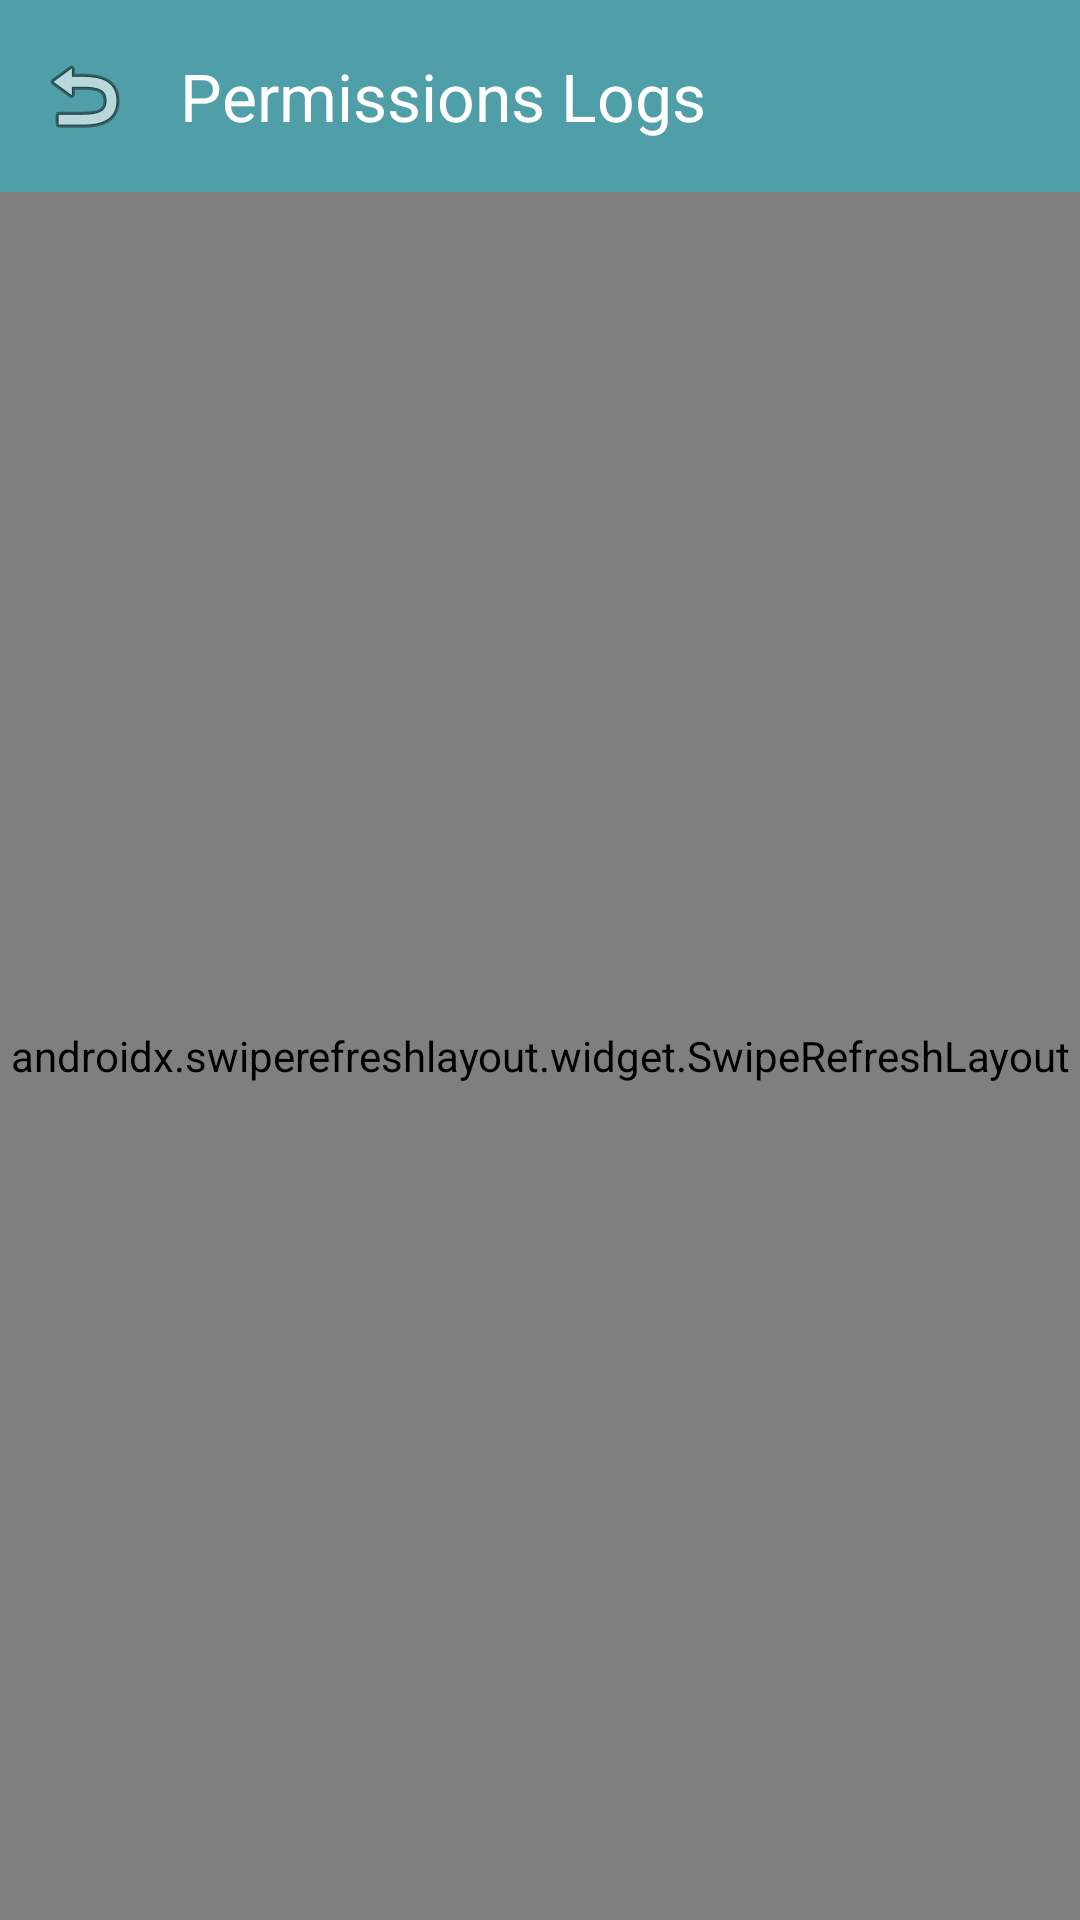

Android layout source for this screen:
<!-- AndroidManifest.xml: application theme Theme.MobileSecurityLibrary -->
<!-- res/layout/activity_permission_log.xml -->
<?xml version="1.0" encoding="utf-8"?>
<androidx.coordinatorlayout.widget.CoordinatorLayout xmlns:android="http://schemas.android.com/apk/res/android"
    xmlns:app="http://schemas.android.com/apk/res-auto"
    android:layout_width="match_parent"
    android:layout_height="match_parent"
    android:background="@color/background_color">

    <com.google.android.material.appbar.AppBarLayout
        android:layout_width="match_parent"
        android:layout_height="wrap_content">

        <com.google.android.material.appbar.MaterialToolbar
            android:id="@+id/topAppBar"
            android:layout_width="match_parent"
            android:layout_height="?attr/actionBarSize"
            android:background="?attr/colorPrimary"
            app:navigationIcon="@android:drawable/ic_menu_revert"
            app:title="Permissions Logs"
            app:titleTextColor="@color/white" />
    </com.google.android.material.appbar.AppBarLayout>

    <androidx.swiperefreshlayout.widget.SwipeRefreshLayout
        android:id="@+id/swipeRefresh"
        android:layout_width="match_parent"
        android:layout_height="match_parent"
        app:layout_behavior="@string/appbar_scrolling_view_behavior">

        <androidx.recyclerview.widget.RecyclerView
            android:id="@+id/logsRecyclerView"
            android:layout_width="match_parent"
            android:layout_height="match_parent"
            android:clipToPadding="false"
            android:padding="8dp" />

    </androidx.swiperefreshlayout.widget.SwipeRefreshLayout>

    <TextView
        android:id="@+id/emptyView"
        android:layout_width="match_parent"
        android:layout_height="wrap_content"
        android:layout_gravity="center"
        android:gravity="center"
        android:text="No logs available"
        android:textAppearance="?attr/textAppearanceBody1"
        android:visibility="gone" />

    <com.google.android.material.progressindicator.LinearProgressIndicator
        android:id="@+id/progressIndicator"
        android:layout_width="match_parent"
        android:layout_height="wrap_content"
        android:indeterminate="true"
        android:visibility="gone"
        app:layout_anchor="@id/emptyView"
        app:layout_anchorGravity="bottom" />

</androidx.coordinatorlayout.widget.CoordinatorLayout>
<!-- resources referenced by this layout -->
<resources>
  <color name="background_color">#F5F5F5</color>
  <color name="white">#FFFFFFFF</color>
  <style name="Theme.MobileSecurityLibrary" parent="Base.Theme.MobileSecurityLibrary" />
  <style name="Base.Theme.MobileSecurityLibrary" parent="Theme.Material3.DayNight.NoActionBar">
      <item name="colorPrimary">@color/primary</item>
      <item name="colorPrimaryVariant">@color/primary</item>
      <item name="colorOnPrimary">@color/white</item>
  </style>
  <color name="primary">#509EA8</color>
</resources>
